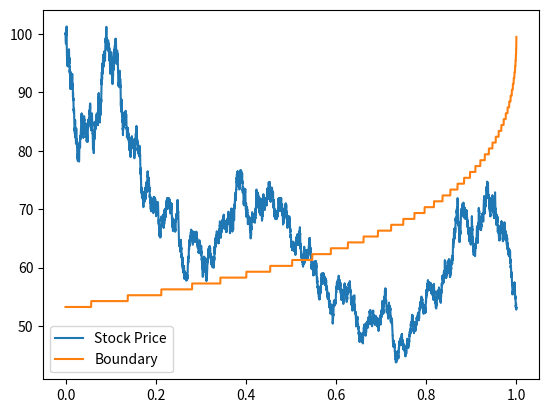
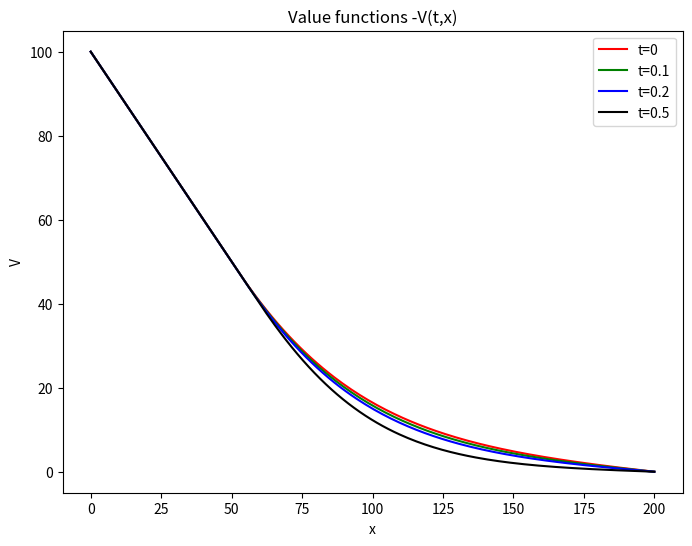

The script that saved these images, in order:
import numpy as np
import matplotlib.pyplot as plt

# (a) the path of stock price
miu = 0.1
sigma = 0.5
R = 200
S0 = 100
T = 1
N = 10000
dt = T/N
S = np.zeros(N+1)
t = np.zeros(N+1)
S[0] = S0
np.random.seed(12)
# for i in range(1, N+1):
#     Wt = np.random.normal(0, np.sqrt(i*dt))
#     t[i] = i*dt
#     S[i] = S[i-1]*np.exp((miu - (sigma**2/2))*dt + sigma*Wt)
drift = (miu - 0.5*sigma**2)*dt
diffusion = sigma*np.sqrt(dt)
Z = np.random.normal(size=N)
S = np.zeros(N+1)
S[0] = S0
for i in range(N):
    S[i+1] = S[i]*np.exp(drift + diffusion*Z[i])
t = np.linspace(0,T,N+1)
fig, ax = plt.subplots()
ax.plot(t,S,label='Stock Price')

# # find the value of V
M = 199  # we need to satisfy the inequality: 1-Δ*sigma^2*M^2-Δ*mu*M-Δ*r >= 0
delta = R/M
delta_t = T/N
K = 100
r = 0.01
V = np.zeros((M+1, N+1))
# boundary condition
for i in range(M+1):
    V[i, N] = -1 * max(0, K - i*delta)
for j in range(N+1):
    V[0, j] = -1 * max(0, K-0)
    V[M, j] = -1 * max(0, K-R)


for j in range(N-1, -1, -1):
    for i in range(1, M):
        a = 1 - ((delta_t*(sigma**2)*((i*delta)**2))/(delta**2)) - (delta_t*miu*i*delta/delta) - delta_t*r
        b = ((delta_t*(sigma**2)*((i*delta)**2))/(2*delta**2)) + (delta_t*miu*i*delta/delta)
        c = (delta_t*(sigma**2)*((i*delta)**2))/(2*delta**2)
        V[i, j] = min(-1*max((K - i*delta), 0), a*V[i, j+1] + b*V[i+1, j+1] + c*V[i-1, j+1])

# plot the boundary
D_mat = V.copy()
for i in range(M+1):
    for j in range(N+1):
        D_mat[i, j] += max(0, K - i*delta)

D_x = [] # this is x value for D boundary
for i in range(D_mat.shape[1]):
    idx = np.argmin(D_mat[:, i] >= 0)
    D_x.append(idx*delta)

print(len(S))
print(len(D_x))

D_t = np.linspace(0,T,N+1)

ax.plot(D_t[0:-1],D_x[0:-1], label='Boundary')
ax.legend()
plt.show()
# plot the second graph
t_values = [0, 0.1, 0.2, 0.5]
colors = ['r', 'g', 'b', 'k']
x = np.linspace(0, R, M+1)

plt.figure(figsize=(8, 6))
for idx, t_val in enumerate(t_values):
    n = int(t_val/delta_t)
    plt.plot(x, -1*V[:, n], colors[idx], label=f't={t_val}')

plt.xlabel('x')
plt.ylabel('V')
plt.title('Value functions -V(t,x)')
plt.legend()
plt.show()



